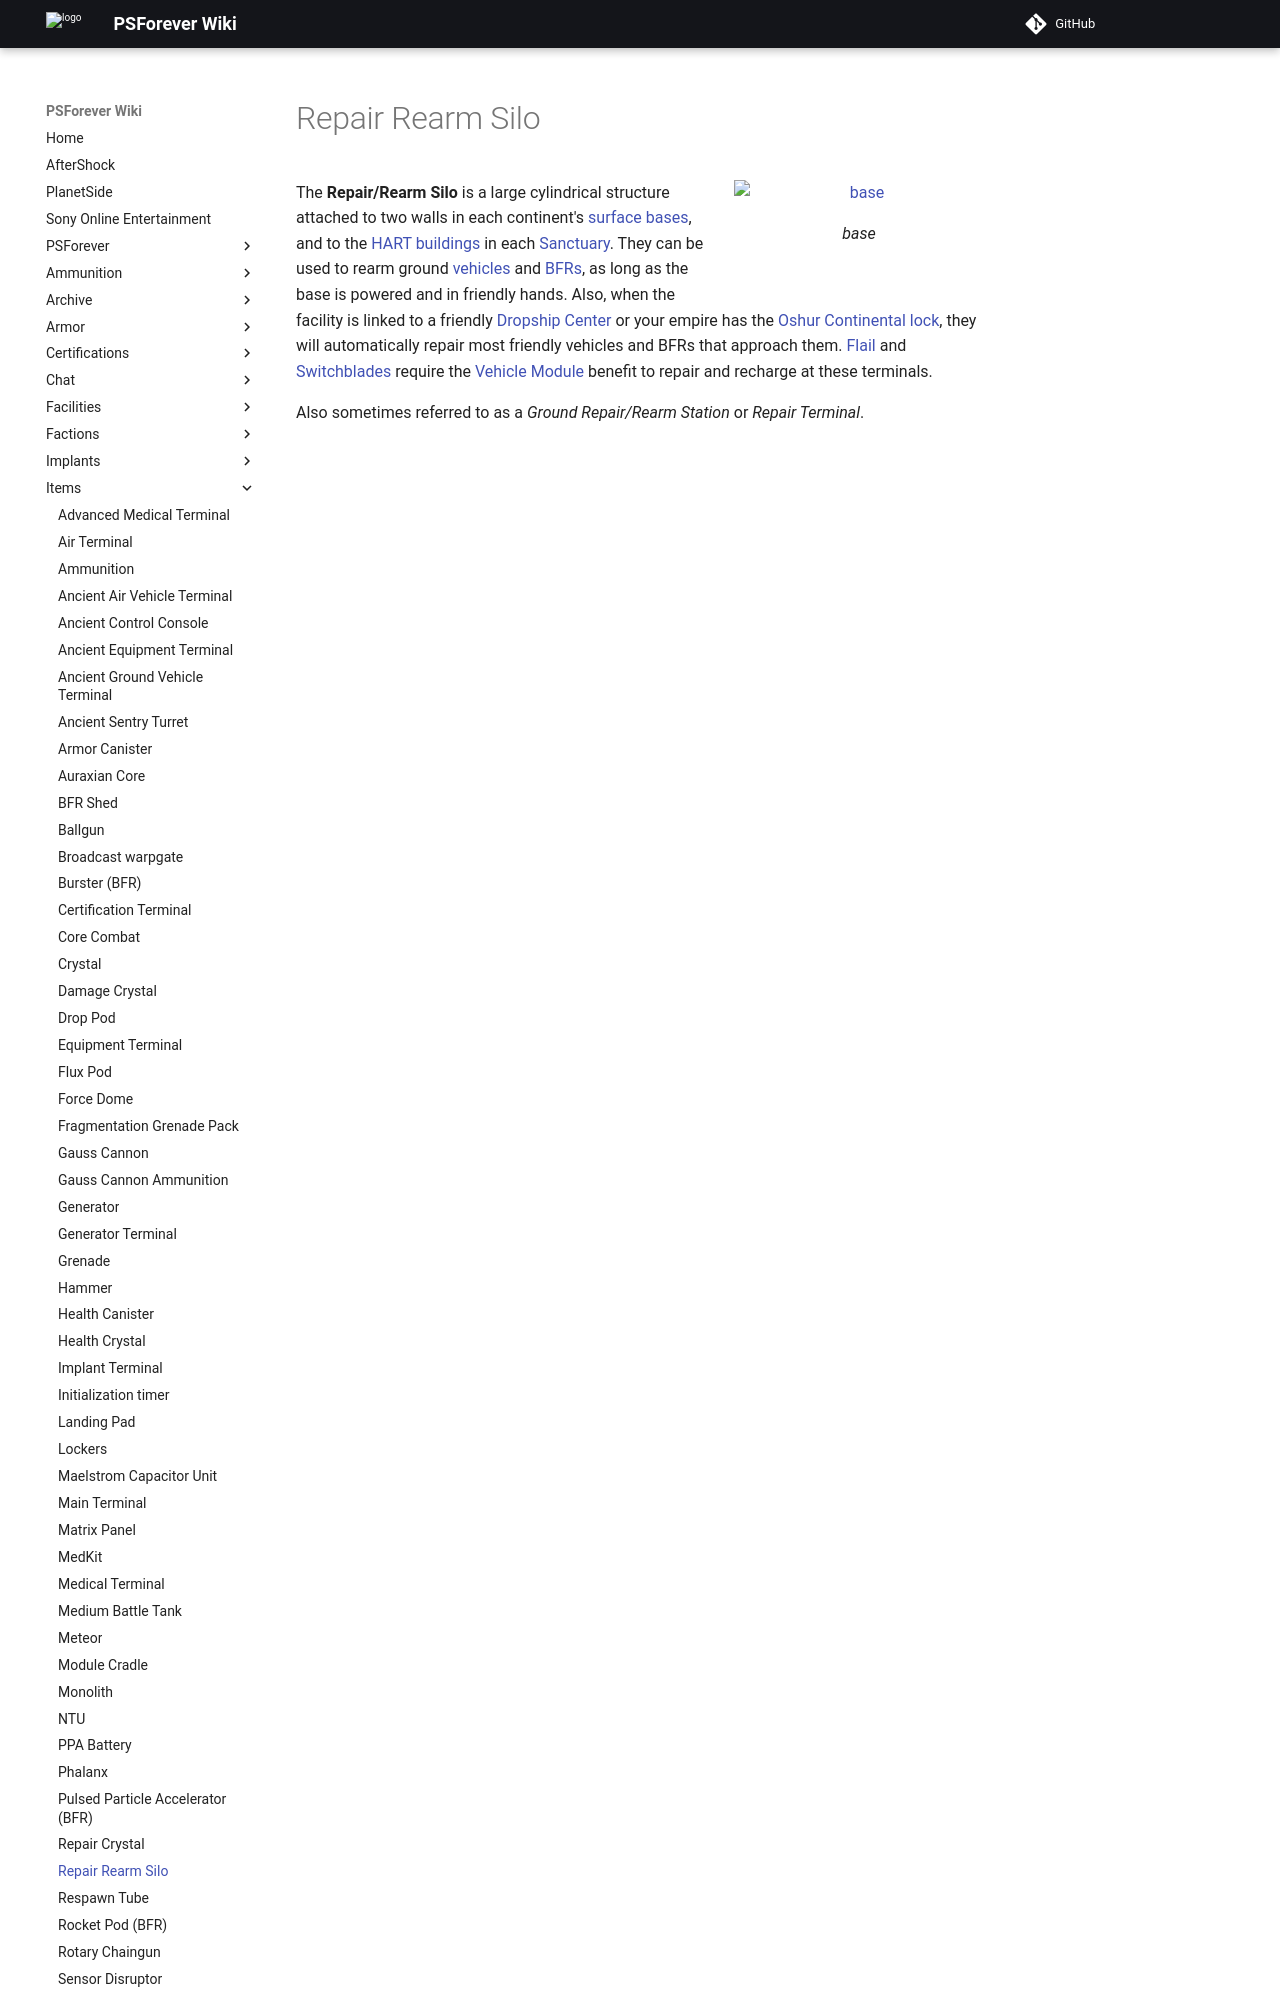

repository: psforever/wiki · page: items/Repair_Rearm_Silo/index.html · generator: mkdocs

# Repair Rearm Silo

![base](../images/Repair-silo.jpg){ class="figure" }

The **Repair/Rearm Silo** is a large cylindrical structure attached to two walls
in each continent's [surface bases](../locations/Facilities.md#surface-bases),
and to the [HART buildings](../locations/HART_building.md) in each
[Sanctuary](../locations/Sanctuary.md). They can be used to rearm ground
[vehicles](../vehicles/index.md) and
[BFRs](../vehicles/BattleFrame_Robotics.md), as long as the base is powered and
in friendly hands. Also, when the facility is linked to a friendly
[Dropship Center](../locations/Dropship_Center.md) or your empire has the
[Oshur](../locations/Oshur.md) [Continental lock](../terminology/Continental_lock.md),
they will automatically repair most friendly vehicles and BFRs that approach
them. [Flail](../vehicles/Flail.m
